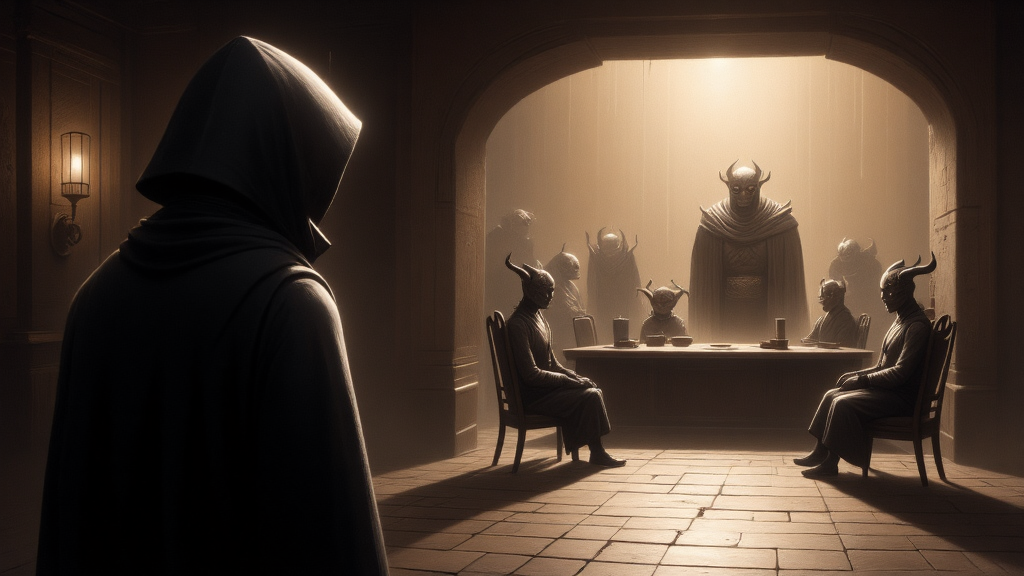
Generation parameters embedded in this image by AUTOMATIC1111 Stable Diffusion web UI or a fork of it (Forge, ...) (PNG 'parameters' text chunk):
This image is a highly detailed, digital painting depicting a dark and seedy fantasy world. The image depicts a shadowy figure spying on a meeting of demons . The foreground shows a hooded figure with the meeting in the background. The overall style of the image is a blend of realism and fantasy, with a high level of detail and texture, making it appear almost three-dimensional. ultra quality, ultra detailed
Negative prompt: ((nsfw))
Steps: 26, Sampler: IPNDM_V, Schedule type: Beta, CFG scale: 1, Distilled CFG Scale: 0.5, Seed: 1382069563, Size: 1024x576, Model hash: e51c398e53, Model: dreamweaverFluxCharming_v10Fp8Checkpoint, Beta schedule alpha: 0.6, Beta schedule beta: 0.6, Version: f2.0.1v1.10.1-previous-515-gae9380bde, Module 1: flux1DevVAE_safetensors, Module 2: ClipL, Module 3: t5-v1_1-xxl-encoder-Q5_K_M, Module 4: ae